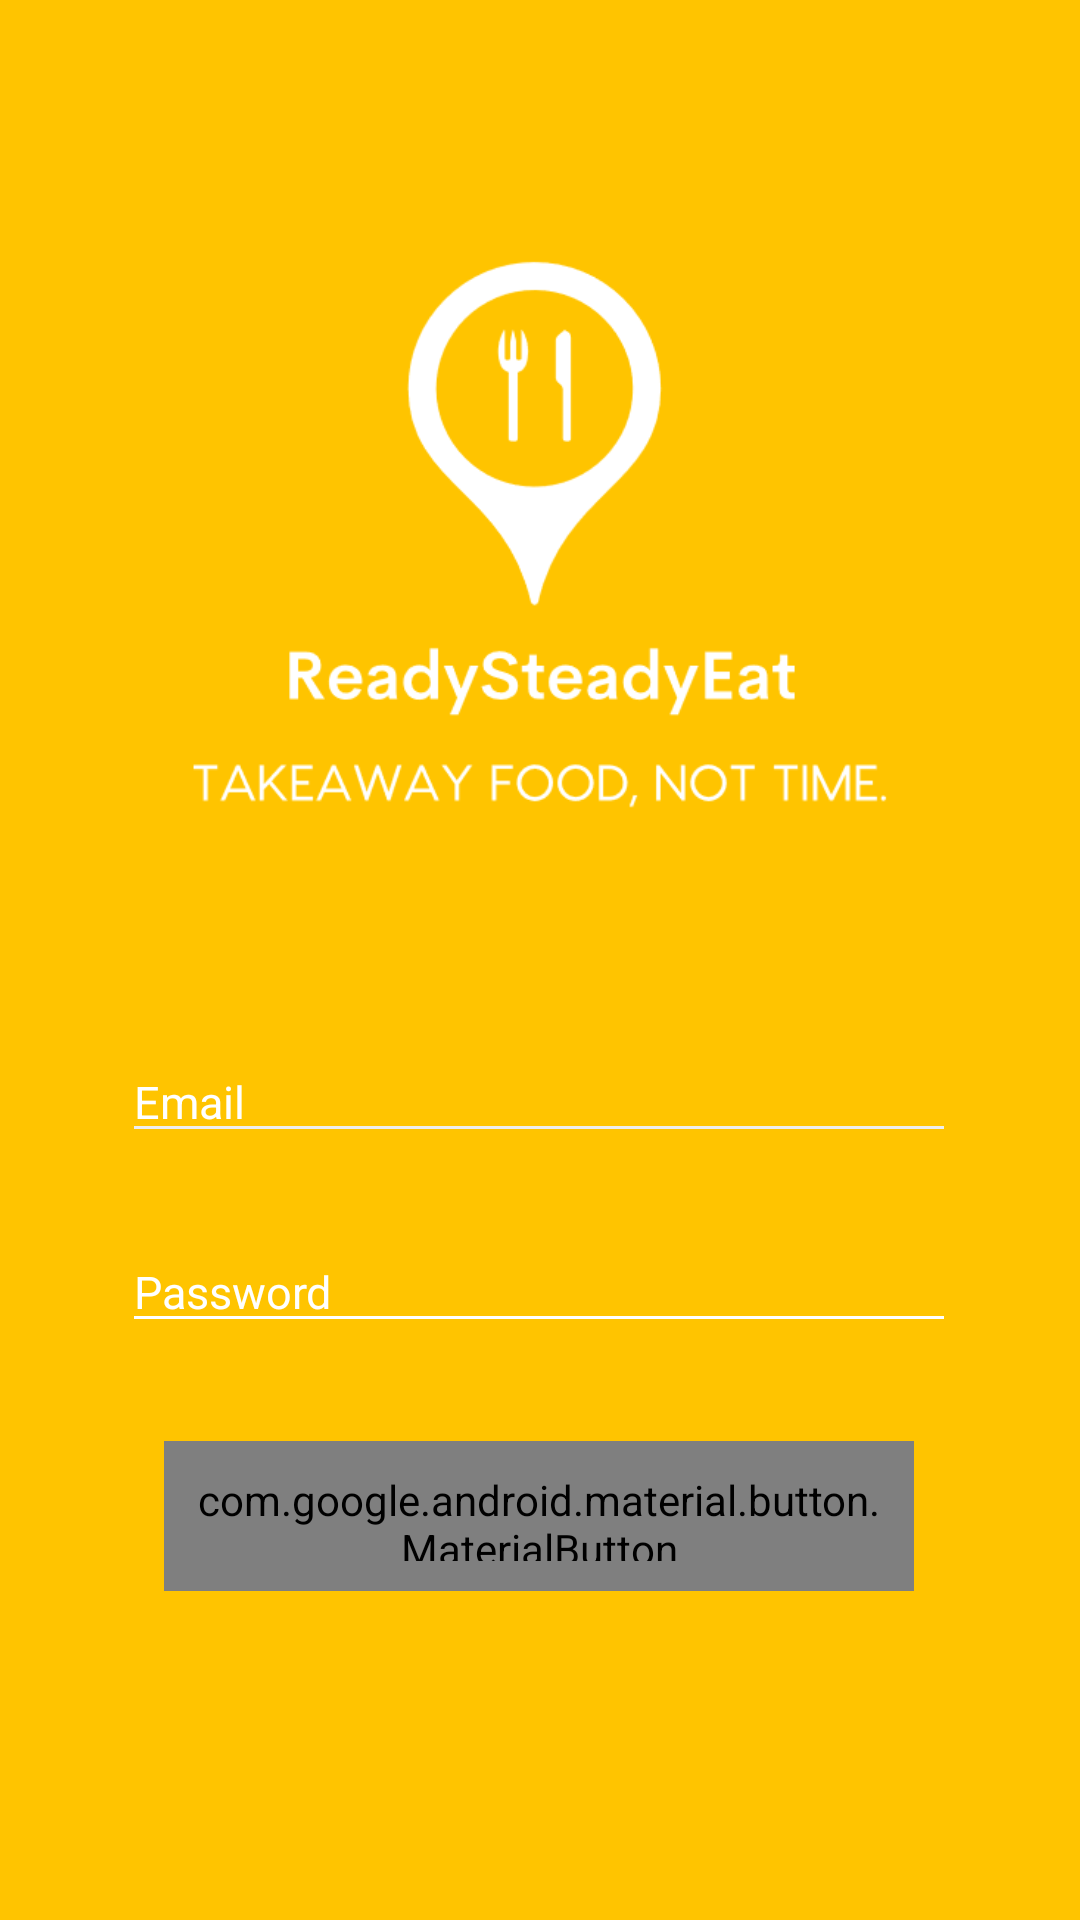

Write the Android layout XML for this screen, with the resource values it uses.
<!-- AndroidManifest.xml: application theme AppTheme -->
<!-- res/layout/activity_log_in.xml -->
<?xml version="1.0" encoding="utf-8"?>
<androidx.constraintlayout.widget.ConstraintLayout xmlns:android="http://schemas.android.com/apk/res/android"
    xmlns:app="http://schemas.android.com/apk/res-auto"
    xmlns:tools="http://schemas.android.com/tools"
    android:layout_width="match_parent"
    android:layout_height="match_parent"
    android:background="@color/colorPrimary"
    tools:context=".ui.guest.auth.LogInActivity">

    <ImageView
        android:id="@+id/imageView2"
        android:layout_width="357dp"
        android:layout_height="298dp"
        android:background="@android:color/transparent"
        android:paddingBottom="30dp"
        android:src="@drawable/logo"
        app:layout_constraintBottom_toBottomOf="parent"
        app:layout_constraintEnd_toEndOf="parent"
        app:layout_constraintStart_toStartOf="parent"
        app:layout_constraintTop_toTopOf="parent"
        app:layout_constraintVertical_bias="0.147" />

    <com.google.android.material.textfield.TextInputEditText
        android:id="@+id/txtUserEmail"
        android:layout_width="278dp"
        android:layout_height="wrap_content"
        android:hint="Email"
        android:inputType="textEmailAddress"
        android:textColor="@color/white"
        android:textColorHint="@color/white"
        android:textSize="15dp"
        app:backgroundTint="#eeeeee"
        app:layout_constraintBottom_toBottomOf="parent"
        app:layout_constraintEnd_toEndOf="parent"
        app:layout_constraintHorizontal_bias="0.496"
        app:layout_constraintStart_toStartOf="parent"
        app:layout_constraintTop_toTopOf="parent"
        app:layout_constraintVertical_bias="0.576" />

    <com.google.android.material.textfield.TextInputEditText
        android:id="@+id/txtUserPassword"
        android:layout_width="278dp"
        android:layout_height="wrap_content"
        android:backgroundTint="@color/white"
        android:hint="Password"
        android:textColor="@color/white"
        android:inputType="textPassword"
        android:textColorHint="@color/white"
        android:textSize="15dp"
        app:layout_constraintBottom_toBottomOf="parent"
        app:layout_constraintEnd_toEndOf="parent"
        app:layout_constraintHorizontal_bias="0.496"
        app:layout_constraintStart_toStartOf="parent"
        app:layout_constraintTop_toTopOf="parent"
        app:layout_constraintVertical_bias="0.681" />

    <com.google.android.material.button.MaterialButton
        android:id="@+id/btnLogIn"
        android:layout_width="250dp"
        android:layout_height="50dp"
        android:padding="10dp"
        android:text="Sign In"
        app:backgroundTint="#eeeeee"
        android:textAlignment="center"
        android:textColor="@color/colorAccent"
        app:cornerRadius="20dp"
        app:layout_constraintBottom_toBottomOf="parent"
        app:layout_constraintEnd_toEndOf="parent"
        app:layout_constraintHorizontal_bias="0.496"
        app:layout_constraintStart_toStartOf="parent"
        app:layout_constraintTop_toTopOf="parent"
        app:layout_constraintVertical_bias="0.814" />

</androidx.constraintlayout.widget.ConstraintLayout>
<!-- resources referenced by this layout -->
<resources>
  <color name="colorAccent">#00A6FF</color>
  <color name="colorPrimary">#FFC400</color>
  <color name="white">#FFFFFF</color>
  <!-- drawable logo: png bitmap (drawable, 15324 bytes) -->
  <style name="AppTheme" parent="Theme.AppCompat.Light.NoActionBar">
          
          <item name="colorPrimary">@color/colorPrimary</item>
          <item name="colorPrimaryDark">@color/colorPrimaryDark</item>
          <item name="colorAccent">@color/colorAccent</item>
          <item name="textAppearanceButton">@style/TextAppearance.MaterialComponents.Button</item>
  
      </style>
  <color name="colorPrimaryDark">#FFAB00</color>
</resources>
